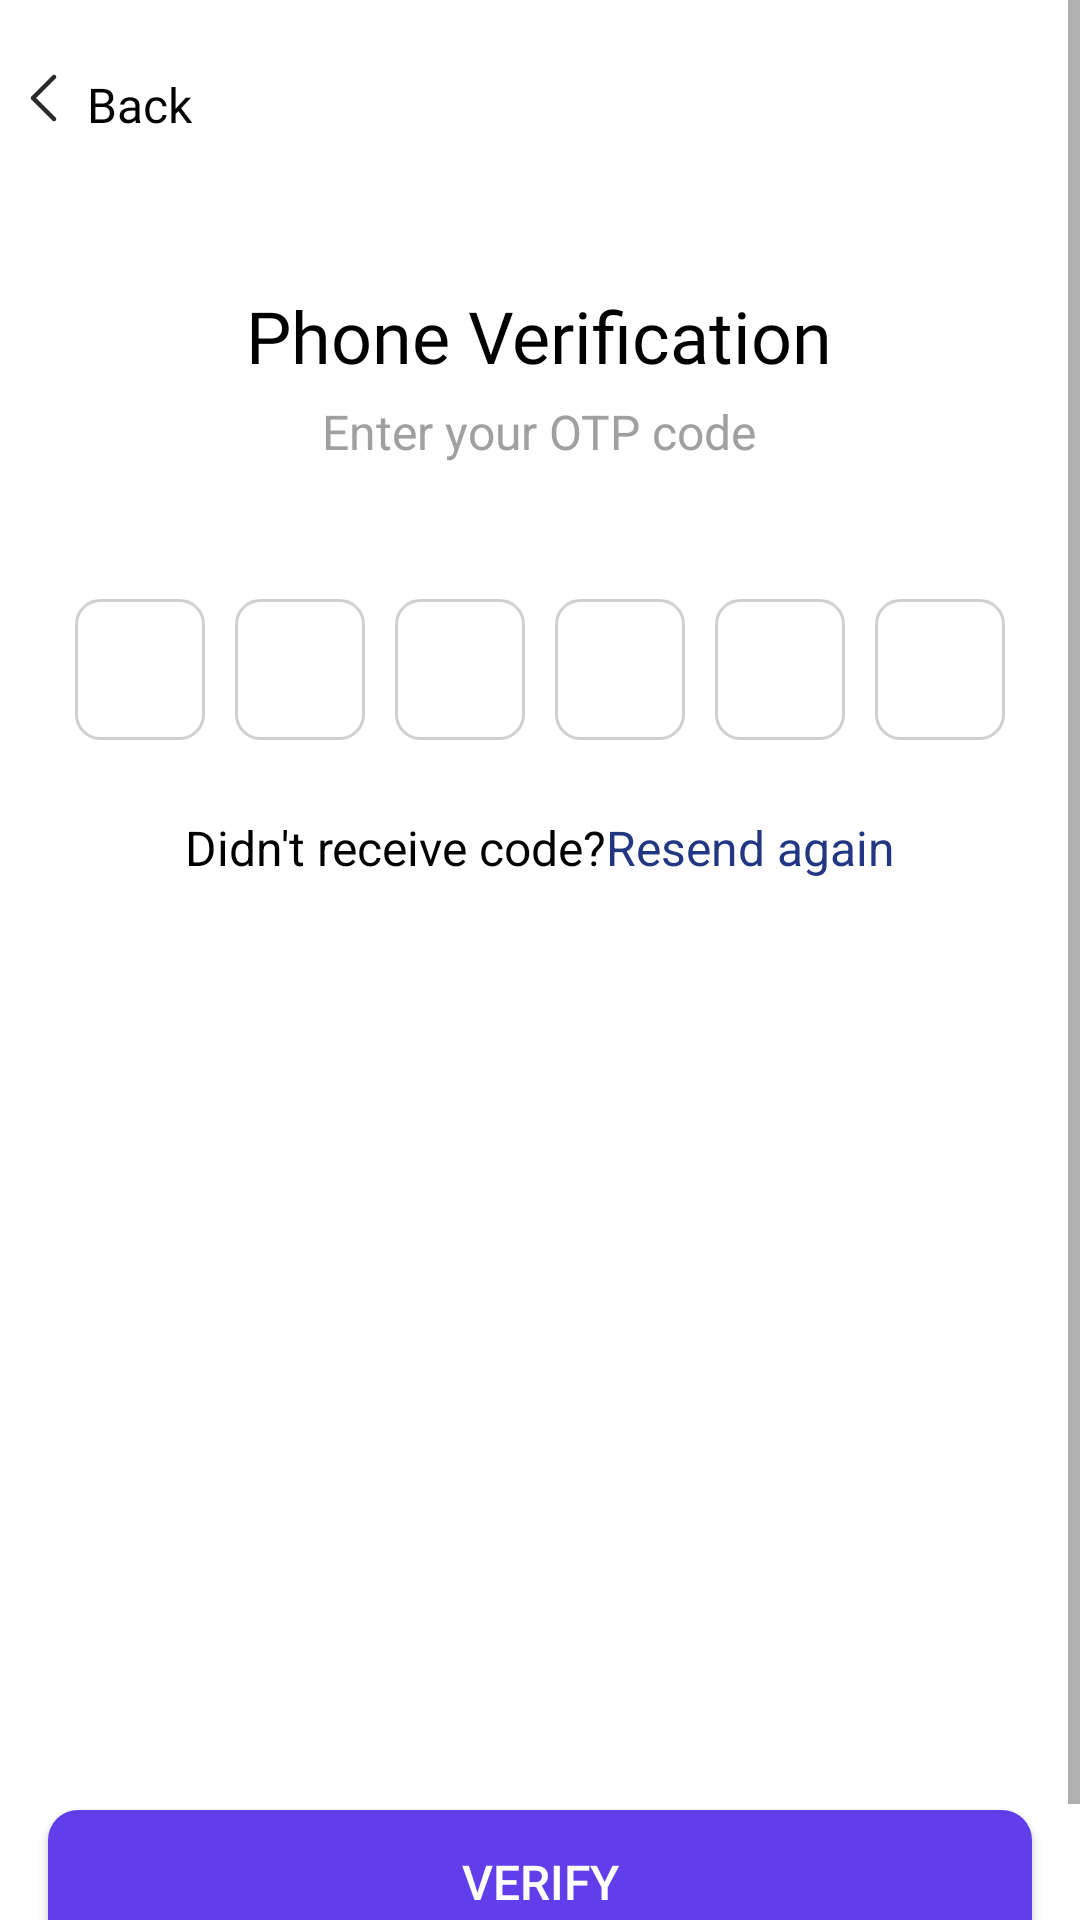

Here is an Android app screen rendered from its layout file. Give the layout XML and the strings, colors and styles it references.
<!-- AndroidManifest.xml: application theme Theme.CityDriver -->
<!-- res/layout/fragment_o_t_p.xml -->
<?xml version="1.0" encoding="utf-8"?>
<androidx.constraintlayout.widget.ConstraintLayout xmlns:android="http://schemas.android.com/apk/res/android"
    xmlns:app="http://schemas.android.com/apk/res-auto"
    xmlns:tools="http://schemas.android.com/tools"
    android:id="@+id/main"
    android:background="@color/white"
    android:layout_width="match_parent"
    android:layout_height="match_parent"
    android:orientation="vertical">

    <ScrollView
        android:layout_width="match_parent"
        android:layout_height="match_parent"
        app:layout_constraintBottom_toBottomOf="parent"
        app:layout_constraintEnd_toEndOf="parent"
        app:layout_constraintStart_toStartOf="parent"
        app:layout_constraintTop_toTopOf="parent">

        <LinearLayout
            android:id="@+id/linearLayout"
            android:layout_width="match_parent"
            android:layout_height="match_parent"
            android:orientation="vertical">


            <LinearLayout
                android:id="@+id/back_btn"
                android:layout_width="match_parent"
                android:layout_height="wrap_content"
                android:gravity="center_vertical"
                android:orientation="horizontal"
                android:paddingLeft="10.00dp"
                android:paddingTop="20.00dp"
                android:paddingBottom="10.00dp">

                <ImageView
                    android:layout_width="wrap_content"
                    android:layout_height="wrap_content"
                    android:src="@drawable/angle_left" />

                <TextView
                    android:layout_width="wrap_content"
                    android:layout_height="wrap_content"
                    android:fontFamily="@font/poppins"
                    android:gravity="center_vertical"
                    android:paddingLeft="10.00dp"
                    android:paddingTop="4.00dp"
                    android:text="Back"
                    android:textColor="@color/black"
                    android:textSize="16.00sp" />


            </LinearLayout>


            <TextView
                android:id="@+id/textView"
                android:layout_width="wrap_content"
                android:layout_height="wrap_content"
                android:layout_gravity="center"
                android:layout_marginTop="40.00dp"
                android:fontFamily="@font/poppins"
                android:text="Phone Verification"
                android:textColor="@color/black"
                android:textSize="24.00sp" />

            <TextView
                android:layout_width="wrap_content"
                android:layout_height="wrap_content"
                android:layout_gravity="center"
                android:layout_marginTop="5.00dp"
                android:layout_marginBottom="40.00dp"
                android:text="Enter your OTP code"
                android:textColor="#A0A0A0"
                android:textSize="16.00sp" />


            <LinearLayout
                android:id="@+id/PinView"
                android:layout_width="match_parent"
                android:layout_height="wrap_content"
                android:layout_marginLeft="20.00dp"
                android:layout_marginRight="20.00dp"
                android:orientation="horizontal"
                android:weightSum="6"
                app:layout_constraintBottom_toBottomOf="parent"
                app:layout_constraintEnd_toEndOf="parent"
                app:layout_constraintStart_toStartOf="parent"
                app:layout_constraintTop_toTopOf="parent">

                <EditText
                    android:id="@+id/otp1"
                    android:layout_width="50.00dp"
                    android:layout_height="wrap_content"
                    android:layout_margin="5.00dp"
                    android:layout_weight="1"
                    android:background="@drawable/bg_otp"
                    android:gravity="center"
                    android:inputType="number"
                    android:maxLength="1"
                    android:padding="10.00dp"
                    android:textColor="@color/black"
                    android:textSize="20.00sp" />

                <EditText
                    android:id="@+id/otp2"
                    android:layout_width="50.00dp"
                    android:layout_height="wrap_content"
                    android:layout_margin="5.00dp"
                    android:layout_weight="1"
                    android:background="@drawable/bg_otp"
                    android:gravity="center"
                    android:inputType="number"
                    android:maxLength="1"
                    android:padding="10.00dp"
                    android:textColor="@color/black"
                    android:textSize="20.00sp" />

                <EditText
                    android:id="@+id/otp3"
                    android:layout_width="50.00dp"
                    android:layout_height="wrap_content"
                    android:layout_margin="5.00dp"
                    android:layout_weight="1"
                    android:background="@drawable/bg_otp"
                    android:gravity="center"
                    android:inputType="number"
                    android:maxLength="1"
                    android:padding="10.00dp"
                    android:textColor="@color/black"
                    android:textSize="20.00sp" />

                <EditText
                    android:id="@+id/otp4"
                    android:layout_width="50.00dp"
                    android:layout_height="wrap_content"
                    android:layout_margin="5.00dp"
                    android:layout_weight="1"
                    android:background="@drawable/bg_otp"
                    android:gravity="center"
                    android:inputType="number"
                    android:maxLength="1"
                    android:padding="10.00dp"
                    android:textColor="@color/black"
                    android:textSize="20.00sp" />

                <EditText
                    android:id="@+id/otp5"
                    android:layout_width="50.00dp"
                    android:layout_height="wrap_content"
                    android:layout_margin="5.00dp"
                    android:layout_weight="1"
                    android:background="@drawable/bg_otp"
                    android:gravity="center"
                    android:inputType="number"
                    android:maxLength="1"
                    android:padding="10.00dp"
                    android:textColor="@color/black"
                    android:textSize="20.00sp" />

                <EditText
                    android:id="@+id/otp6"
                    android:layout_width="50.00dp"
                    android:layout_height="wrap_content"
                    android:layout_margin="5.00dp"
                    android:layout_weight="1"
                    android:background="@drawable/bg_otp"
                    android:gravity="center"
                    android:inputType="number"
                    android:maxLength="1"
                    android:padding="10.00dp"
                    android:textColor="@color/black"
                    android:textSize="20.00sp" />

            </LinearLayout>


            <LinearLayout
                android:layout_width="match_parent"
                android:layout_height="wrap_content"
                android:layout_marginTop="20.00dp"
                android:layout_marginBottom="60.00dp"
                android:gravity="center"
                android:orientation="horizontal">

                <TextView
                    android:layout_width="wrap_content"
                    android:layout_height="wrap_content"
                    android:text="Didn't receive code?"
                    android:textColor="@color/black"
                    android:textSize="16.00sp" />

                <TextView
                    android:layout_width="wrap_content"
                    android:layout_height="wrap_content"
                    android:text="Resend again"
                    android:textColor="@color/purple"
                    android:textSize="16.00sp" />
            </LinearLayout>

            <LinearLayout
                android:layout_width="match_parent"
                android:layout_height="match_parent"
                android:gravity="bottom"
                android:orientation="vertical">

                <androidx.appcompat.widget.AppCompatButton
                    android:id="@+id/otpVerifyBtn"
                    android:layout_width="match_parent"
                    android:layout_height="wrap_content"
                    android:layout_marginHorizontal="16.00dp"
                    android:layout_marginTop="250.00dp"
                    android:layout_marginBottom="30.00dp"
                    android:background="@drawable/bg_btn"
                    android:text="Verify"
                    android:textColor="@color/white"
                    android:textSize="16.00sp"
                    app:layout_constraintBottom_toBottomOf="parent"
                    app:layout_constraintEnd_toEndOf="parent"
                    app:layout_constraintStart_toStartOf="parent" />

            </LinearLayout>


        </LinearLayout>

    </ScrollView>



</androidx.constraintlayout.widget.ConstraintLayout>
<!-- resources referenced by this layout -->
<resources>
  <color name="black">#FF000000</color>
  <color name="purple">#213782</color>
  <color name="white">#FFFFFFFF</color>
  <!-- drawable angle_left (drawable) -->
  <vector xmlns:android="http://schemas.android.com/apk/res/android"
      android:width="9dp"
      android:height="16dp"
      android:viewportWidth="9"
      android:viewportHeight="16">
    <path
        android:pathData="M8,15.75C7.808,15.75 7.616,15.677 7.47,15.53L0.47,8.53C0.177,8.237 0.177,7.762 0.47,7.469L7.47,0.469C7.763,0.176 8.238,0.176 8.531,0.469C8.824,0.762 8.824,1.237 8.531,1.53L2.061,8L8.531,14.47C8.824,14.763 8.824,15.238 8.531,15.531C8.384,15.677 8.192,15.75 8,15.75Z"
        android:fillColor="#2A2A2A"/>
  </vector>
  <!-- drawable bg_btn (drawable) -->
  <?xml version="1.0" encoding="utf-8"?>
  <shape xmlns:android="http://schemas.android.com/apk/res/android">
  
      <corners
          android:radius="10.00dp" />
      <solid
          android:color="#613eea" />
  
  </shape>
  <!-- drawable bg_otp (drawable) -->
  <?xml version="1.0" encoding="utf-8"?>
  <shape xmlns:android="http://schemas.android.com/apk/res/android">
  
  
      <corners
          android:radius="8dp" />
      <stroke
          android:width="1dp"
          android:color="#D0D0D0" />
      <solid android:color="#FFFFFF" />
  </shape>
  <style name="Theme.CityDriver" parent="Base.Theme.CityDriver" />
  <style name="Base.Theme.CityDriver" parent="Theme.MaterialComponents.DayNight.NoActionBar">
          
          <item name="colorPrimary">@color/purple</item>
          <item name="android:textColor">@color/black</item>
          <item name="background">@color/white</item>
      </style>
</resources>
